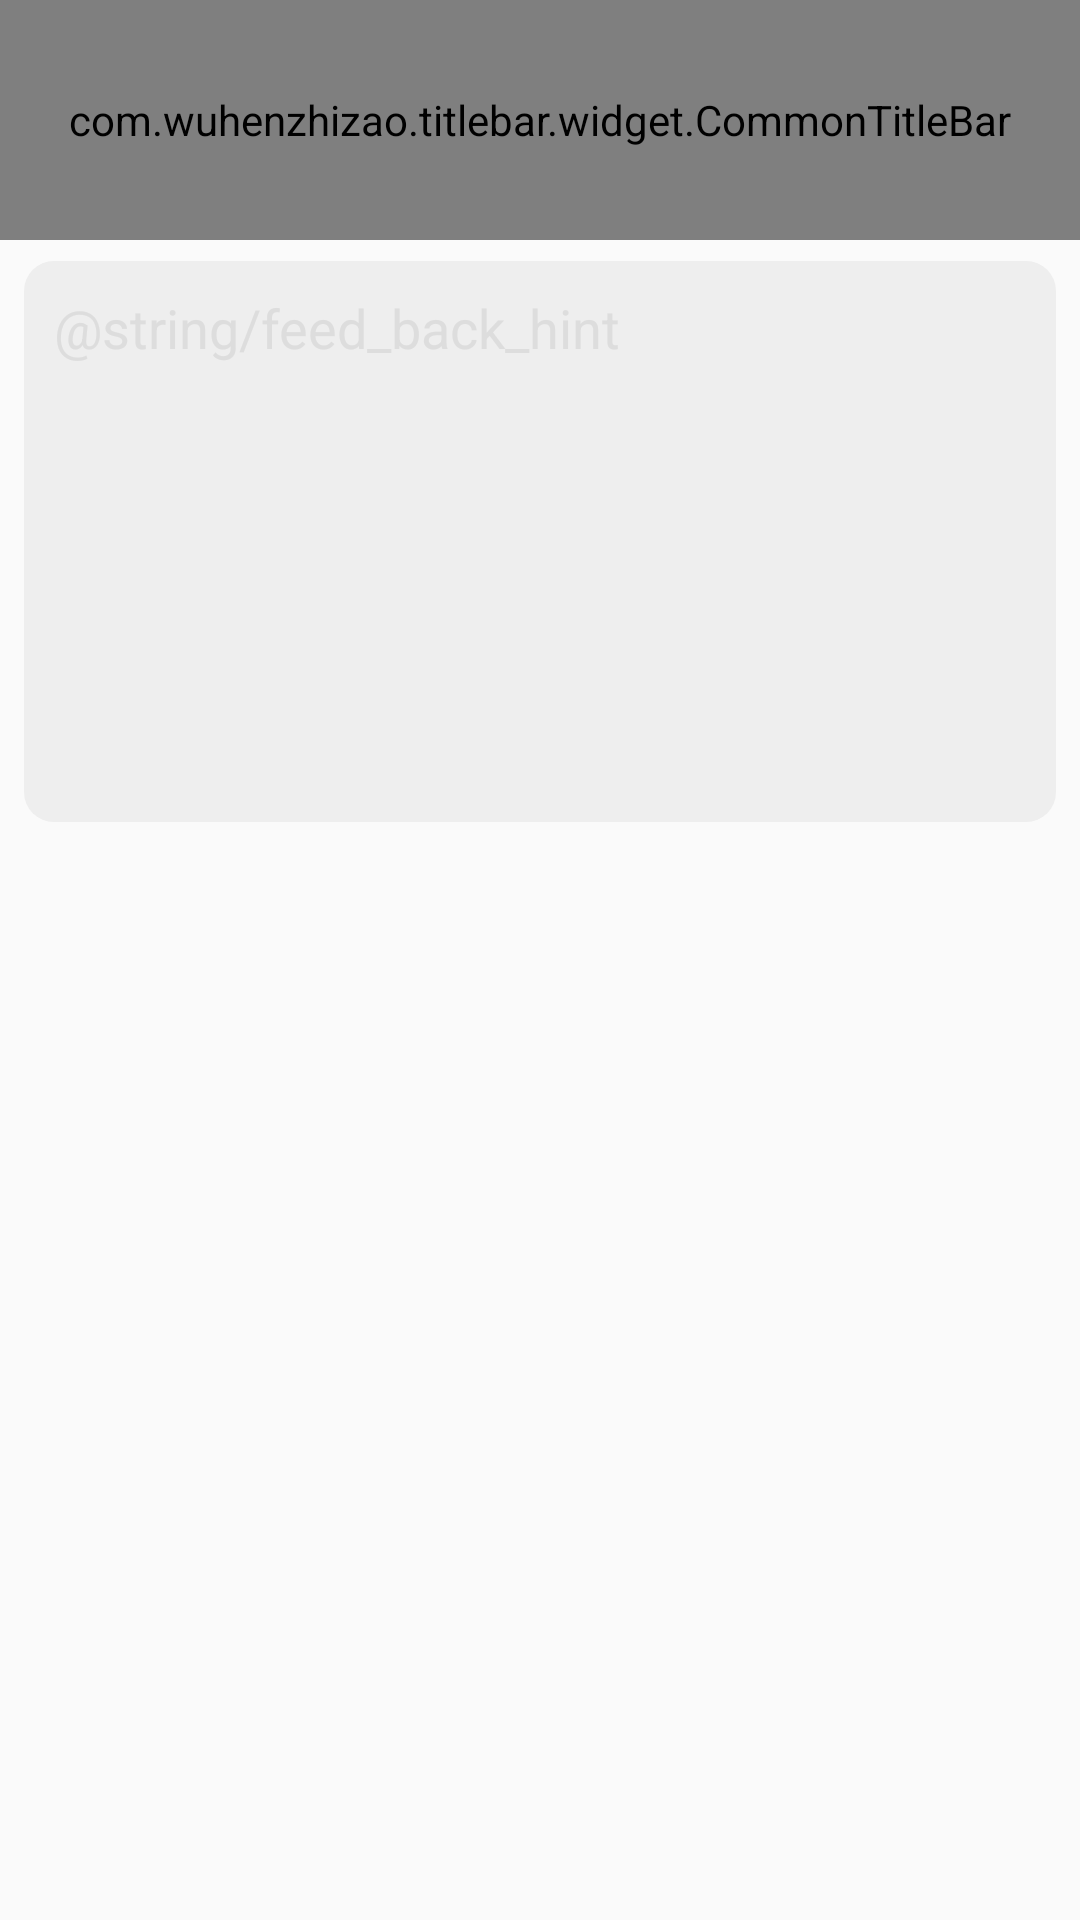

Android layout source for this screen:
<!-- AndroidManifest.xml: application theme AppTheme -->
<!-- res/layout/activity_feed_back.xml -->
<?xml version="1.0" encoding="utf-8"?>
<RelativeLayout xmlns:android="http://schemas.android.com/apk/res/android"
    xmlns:stv="http://schemas.android.com/apk/res-auto"
    xmlns:tools="http://schemas.android.com/tools"
    android:layout_width="match_parent"
    android:layout_height="match_parent"
    tools:context=".activity.FeedBackActivity">

    <com.wuhenzhizao.titlebar.widget.CommonTitleBar
        android:id="@+id/title"
        android:layout_width="match_parent"
        android:layout_height="80dp"
        stv:fillStatusBar="true"
        stv:leftDrawable="@drawable/back"
        stv:leftDrawablePadding="25dp"
        stv:leftText="@string/feed_back_activity"
        stv:leftTextColor="@color/white"
        stv:leftTextSize="20sp"
        stv:leftType="textView"
        stv:rightText="@string/send_feed_back"
        stv:rightTextColor="@color/white"
        stv:rightTextSize="20sp"
        stv:rightType="textView"
        stv:statusBarColor="@color/colorPrimaryDark"
        stv:titleBarColor="@color/colorPrimary"
        stv:titleBarHeight="60dp" />

    <EditText
        android:layout_below="@id/title"
        android:id="@+id/edit_text"
        android:layout_width="match_parent"
        android:layout_height="187dp"
        android:layout_marginEnd="8dp"
        android:layout_marginStart="8dp"
        android:layout_marginTop="7dp"
        android:background="@drawable/shape_ready_input_text_rectangle"
        android:gravity="top"
        android:hint="@string/feed_back_hint"
        android:maxLines="8"
        android:padding="10dp"
        android:textColor="@color/colorPrimary"
        android:textColorHint="@color/text_color_gray_sub"
        android:textCursorDrawable="@null" />

</RelativeLayout>
<!-- resources referenced by this layout -->
<resources>
  <color name="colorPrimary">#D81B60</color>
  <color name="colorPrimaryDark">#a40b43</color>
  <color name="text_color_gray_sub">#7dcdcdcd</color>
  <color name="white">#ffffff</color>
  <!-- drawable back: png bitmap (drawable-xhdpi, 1090 bytes) -->
  <!-- drawable shape_ready_input_text_rectangle (drawable) -->
  <?xml version="1.0" encoding="utf-8"?>
  <shape xmlns:android="http://schemas.android.com/apk/res/android"
      android:shape="rectangle">
      <solid android:color="@color/back_rectangle" />
      <corners android:radius="10dp" />
  </shape>
  <style name="AppTheme" parent="Theme.AppCompat.Light.NoActionBar">
          
          <item name="colorPrimary">@color/colorPrimary</item>
          <item name="colorPrimaryDark">@color/colorPrimaryDark</item>
          <item name="colorAccent">@color/colorAccent</item>
          <item name="android:actionOverflowButtonStyle">@string/new_item</item>
      </style>
  <color name="back_rectangle">#EEEEEE</color>
  <color name="colorAccent">#f94989</color>
  <string name="new_item">添加新事项</string>
</resources>
